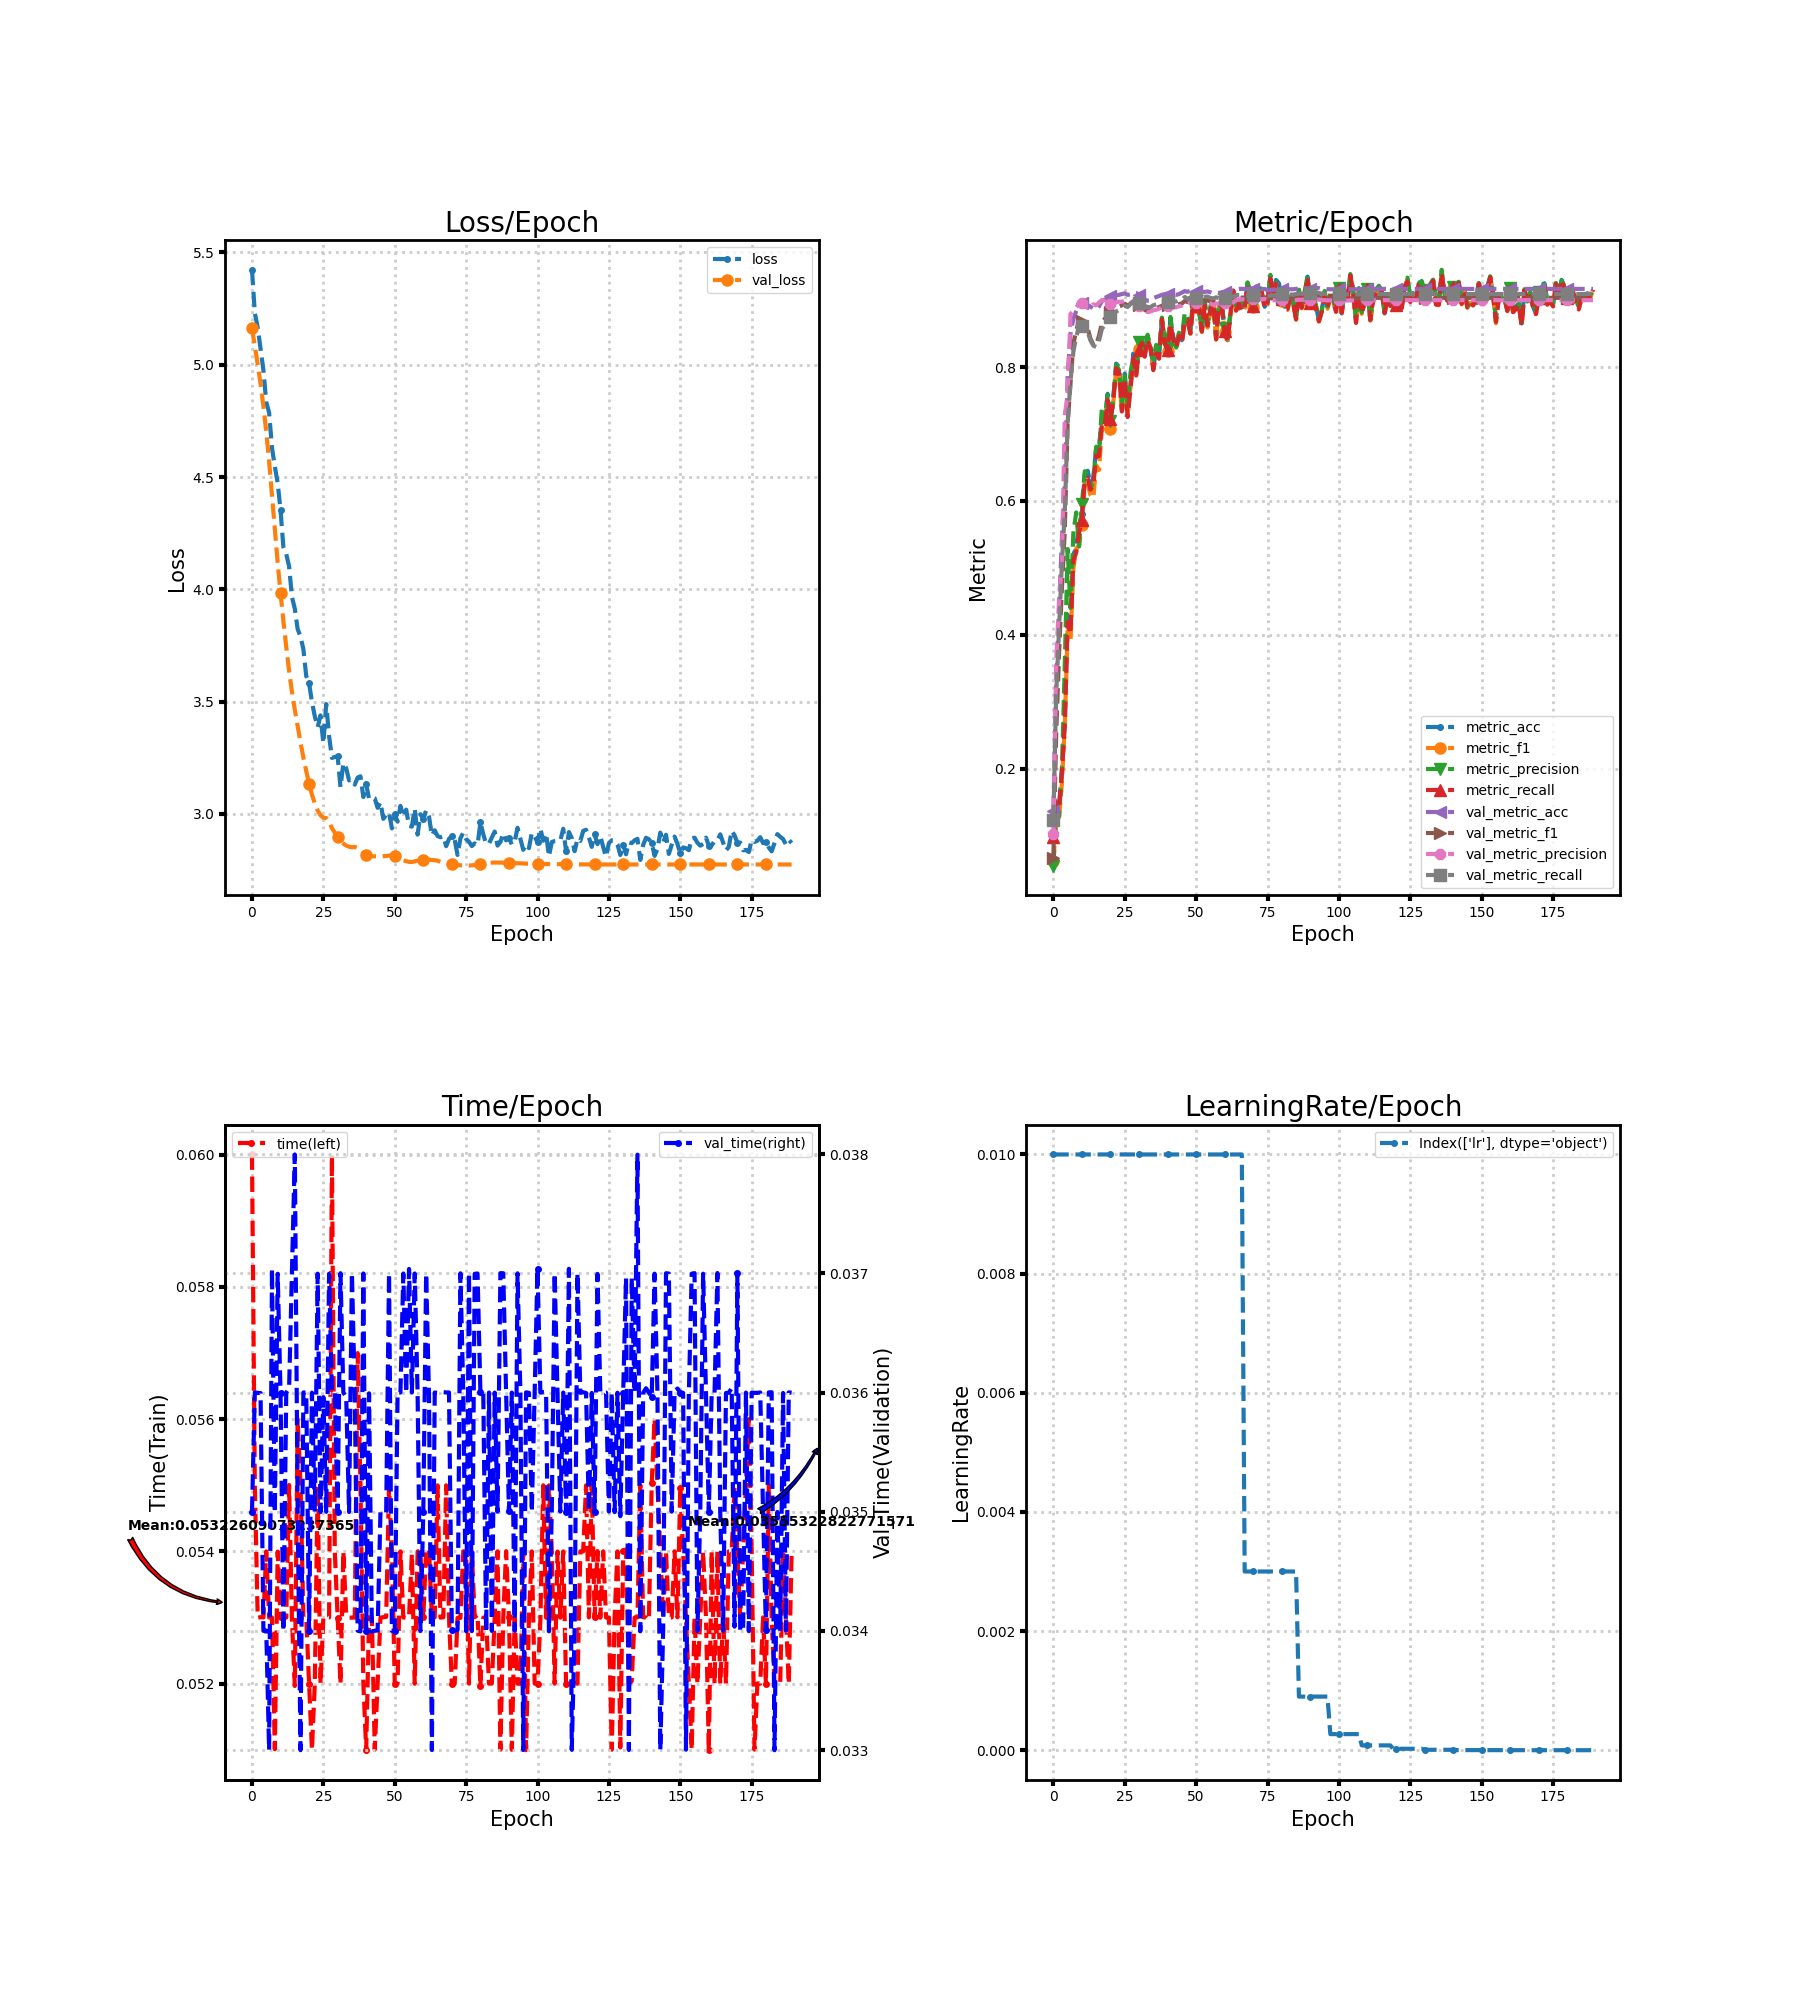

The file beside this chart, header and first rows:
loss, metric_acc, metric_f1, metric_precision, metric_recall, time, lr, val_loss, val_metric_acc, val_metric_f1, val_metric_precision, val_metric_recall, val_time
5.423, 0.095, 0.06218, 0.05556, 0.0975, 0.06, 0.01, 5.163, 0.1372, 0.06664, 0.102, 0.1235, 0.035
5.23, 0.15, 0.1208, 0.1311, 0.1498, 0.055, 0.01, 5.082, 0.3267, 0.253, 0.3586, 0.3116, 0.036
5.166, 0.145, 0.1275, 0.1292, 0.1417, 0.053, 0.01, 5.002, 0.4394, 0.3722, 0.4529, 0.4108, 0.036
5.07, 0.2, 0.1787, 0.1984, 0.1938, 0.05301, 0.01, 4.915, 0.5444, 0.4697, 0.5069, 0.5074, 0.036
4.976, 0.27, 0.2658, 0.3565, 0.2651, 0.053, 0.01, 4.816, 0.6278, 0.5567, 0.7289, 0.5832, 0.034
4.833, 0.43, 0.4058, 0.5282, 0.4189, 0.054, 0.01, 4.701, 0.7872, 0.7159, 0.7577, 0.7165, 0.034
4.787, 0.41, 0.3915, 0.44, 0.4012, 0.053, 0.01, 4.569, 0.85, 0.776, 0.8793, 0.7788, 0.033
4.63, 0.52, 0.4992, 0.5522, 0.5104, 0.053, 0.01, 4.42, 0.8722, 0.8343, 0.8836, 0.8227, 0.03704
4.547, 0.53, 0.5287, 0.5829, 0.5229, 0.05101, 0.01, 4.266, 0.8833, 0.8547, 0.8892, 0.8451, 0.03499
4.474, 0.565, 0.5339, 0.532, 0.5531, 0.054, 0.01, 4.118, 0.8933, 0.8678, 0.8945, 0.8594, 0.037
4.352, 0.58, 0.5638, 0.5956, 0.5721, 0.053, 0.01, 3.983, 0.8956, 0.8689, 0.8958, 0.8611, 0.036
4.188, 0.64, 0.6242, 0.6443, 0.6312, 0.053, 0.01, 3.859, 0.8944, 0.8626, 0.8905, 0.8564, 0.034
4.157, 0.645, 0.6245, 0.6399, 0.6345, 0.053, 0.01, 3.744, 0.8928, 0.8581, 0.8887, 0.8527, 0.036
4.102, 0.625, 0.6086, 0.6171, 0.6169, 0.055, 0.01, 3.637, 0.89, 0.842, 0.8875, 0.8396, 0.03604
3.967, 0.635, 0.6045, 0.6319, 0.6229, 0.05296, 0.01, 3.543, 0.8878, 0.8334, 0.8937, 0.8319, 0.03704
3.913, 0.68, 0.6533, 0.6811, 0.6678, 0.05196, 0.01, 3.464, 0.8861, 0.8335, 0.8921, 0.83, 0.038
3.823, 0.68, 0.6462, 0.6709, 0.667, 0.056, 0.01, 3.39, 0.8906, 0.8468, 0.8964, 0.8397, 0.035
3.79, 0.725, 0.7094, 0.7401, 0.7163, 0.055, 0.01, 3.318, 0.8989, 0.8661, 0.9, 0.8569, 0.033
3.733, 0.72, 0.7048, 0.7196, 0.713, 0.053, 0.01, 3.251, 0.9006, 0.872, 0.8984, 0.8629, 0.036
3.614, 0.76, 0.7456, 0.7582, 0.7508, 0.053, 0.01, 3.191, 0.9017, 0.874, 0.8916, 0.8664, 0.036
3.582, 0.735, 0.7078, 0.7194, 0.7218, 0.052, 0.01, 3.135, 0.9056, 0.8821, 0.8939, 0.8752, 0.034
3.498, 0.755, 0.7471, 0.7522, 0.7498, 0.051, 0.01, 3.086, 0.9056, 0.8848, 0.894, 0.8783, 0.036
3.435, 0.805, 0.7969, 0.8034, 0.7979, 0.052, 0.01, 3.047, 0.9072, 0.8887, 0.8965, 0.883, 0.035
3.386, 0.8, 0.7893, 0.7958, 0.7923, 0.055, 0.01, 3.016, 0.9078, 0.8905, 0.8976, 0.8852, 0.037
3.439, 0.74, 0.7307, 0.7476, 0.7335, 0.052, 0.01, 2.994, 0.9089, 0.8921, 0.8975, 0.8882, 0.035
3.314, 0.79, 0.7802, 0.7872, 0.7829, 0.053, 0.01, 2.983, 0.91, 0.8945, 0.8987, 0.8914, 0.03596
3.489, 0.73, 0.7277, 0.7407, 0.7252, 0.053, 0.01, 2.982, 0.9078, 0.8917, 0.895, 0.8896, 0.035
3.347, 0.775, 0.7688, 0.7911, 0.7666, 0.053, 0.01, 2.964, 0.9083, 0.8945, 0.8959, 0.8939, 0.037
3.249, 0.82, 0.8113, 0.8147, 0.8126, 0.06, 0.01, 2.936, 0.9111, 0.8977, 0.8981, 0.8979, 0.036
3.254, 0.79, 0.7874, 0.7912, 0.7876, 0.054, 0.01, 2.917, 0.9106, 0.8961, 0.8955, 0.8977, 0.036
3.256, 0.83, 0.827, 0.8372, 0.8254, 0.053, 0.01, 2.895, 0.9078, 0.8932, 0.8917, 0.8961, 0.035
3.119, 0.84, 0.8361, 0.8382, 0.8361, 0.052, 0.01, 2.876, 0.905, 0.892, 0.8914, 0.8948, 0.037
3.226, 0.82, 0.8171, 0.8244, 0.8154, 0.054, 0.01, 2.868, 0.9006, 0.8851, 0.8833, 0.891, 0.036
3.204, 0.845, 0.8413, 0.8482, 0.8407, 0.05304, 0.01, 2.859, 0.8989, 0.8836, 0.882, 0.8898, 0.03597
3.149, 0.83, 0.8274, 0.8298, 0.8289, 0.053, 0.01, 2.854, 0.8989, 0.8839, 0.8828, 0.8894, 0.035
3.154, 0.8, 0.7976, 0.8107, 0.7953, 0.053, 0.01, 2.851, 0.9028, 0.8868, 0.8847, 0.8922, 0.037
3.131, 0.825, 0.821, 0.8329, 0.8204, 0.053, 0.01, 2.853, 0.9044, 0.8881, 0.8855, 0.8935, 0.036
3.162, 0.815, 0.8133, 0.8193, 0.8123, 0.057, 0.01, 2.849, 0.9061, 0.8895, 0.887, 0.8946, 0.034
3.168, 0.87, 0.8696, 0.8737, 0.8711, 0.055, 0.01, 2.837, 0.9078, 0.8913, 0.8889, 0.8961, 0.034
3.075, 0.84, 0.8388, 0.8485, 0.8366, 0.052, 0.01, 2.826, 0.9089, 0.8931, 0.8911, 0.8977, 0.037
3.132, 0.825, 0.8245, 0.8283, 0.8248, 0.051, 0.01, 2.818, 0.9094, 0.8931, 0.8908, 0.8977, 0.034
3.068, 0.87, 0.8648, 0.8748, 0.8644, 0.053, 0.01, 2.813, 0.91, 0.8937, 0.8914, 0.8984, 0.03599
3.074, 0.845, 0.8388, 0.8402, 0.8408, 0.053, 0.01, 2.811, 0.9083, 0.8926, 0.8896, 0.8981, 0.03399
3.069, 0.83, 0.828, 0.829, 0.8288, 0.051, 0.01, 2.811, 0.9078, 0.8921, 0.889, 0.8978, 0.034
3.027, 0.85, 0.8464, 0.8513, 0.8464, 0.052, 0.01, 2.811, 0.9089, 0.894, 0.8907, 0.8996, 0.034
3.052, 0.84, 0.8355, 0.8423, 0.8351, 0.053, 0.01, 2.812, 0.9111, 0.8948, 0.8918, 0.8999, 0.035
2.978, 0.875, 0.8682, 0.881, 0.8684, 0.053, 0.01, 2.812, 0.9133, 0.8985, 0.895, 0.9045, 0.035
2.997, 0.87, 0.8681, 0.8729, 0.8704, 0.05301, 0.01, 2.813, 0.9122, 0.897, 0.8941, 0.9018, 0.03499
3.007, 0.855, 0.85, 0.8528, 0.8499, 0.055, 0.01, 2.815, 0.9144, 0.8991, 0.8963, 0.9037, 0.037
2.936, 0.9, 0.896, 0.9029, 0.8959, 0.054, 0.01, 2.815, 0.9139, 0.8983, 0.8953, 0.9031, 0.034
2.998, 0.895, 0.8896, 0.8968, 0.8911, 0.052, 0.01, 2.812, 0.9139, 0.8984, 0.8957, 0.9031, 0.034
2.966, 0.885, 0.8832, 0.8872, 0.8866, 0.052, 0.01, 2.804, 0.9128, 0.8989, 0.8962, 0.904, 0.036
3.036, 0.855, 0.8521, 0.8528, 0.8531, 0.054, 0.01, 2.798, 0.9122, 0.8981, 0.8953, 0.9038, 0.036
2.987, 0.895, 0.8934, 0.9008, 0.8917, 0.053, 0.01, 2.793, 0.9122, 0.8989, 0.8963, 0.9049, 0.037
3.019, 0.86, 0.859, 0.8634, 0.8618, 0.053, 0.01, 2.79, 0.9128, 0.8996, 0.8967, 0.9052, 0.036
2.947, 0.885, 0.8817, 0.8907, 0.8841, 0.053, 0.01, 2.787, 0.9117, 0.8976, 0.8947, 0.9031, 0.03704
2.944, 0.9, 0.8979, 0.9006, 0.8984, 0.05396, 0.01, 2.786, 0.91, 0.8961, 0.8927, 0.9025, 0.036
3.024, 0.845, 0.841, 0.8428, 0.8414, 0.052, 0.01, 2.789, 0.9111, 0.8981, 0.895, 0.9041, 0.037
2.908, 0.895, 0.8932, 0.8944, 0.8934, 0.054, 0.01, 2.793, 0.9106, 0.8973, 0.8945, 0.9027, 0.036
2.999, 0.89, 0.8902, 0.894, 0.8894, 0.054, 0.01, 2.794, 0.9117, 0.8983, 0.8954, 0.9038, 0.034
... 130 more rows
